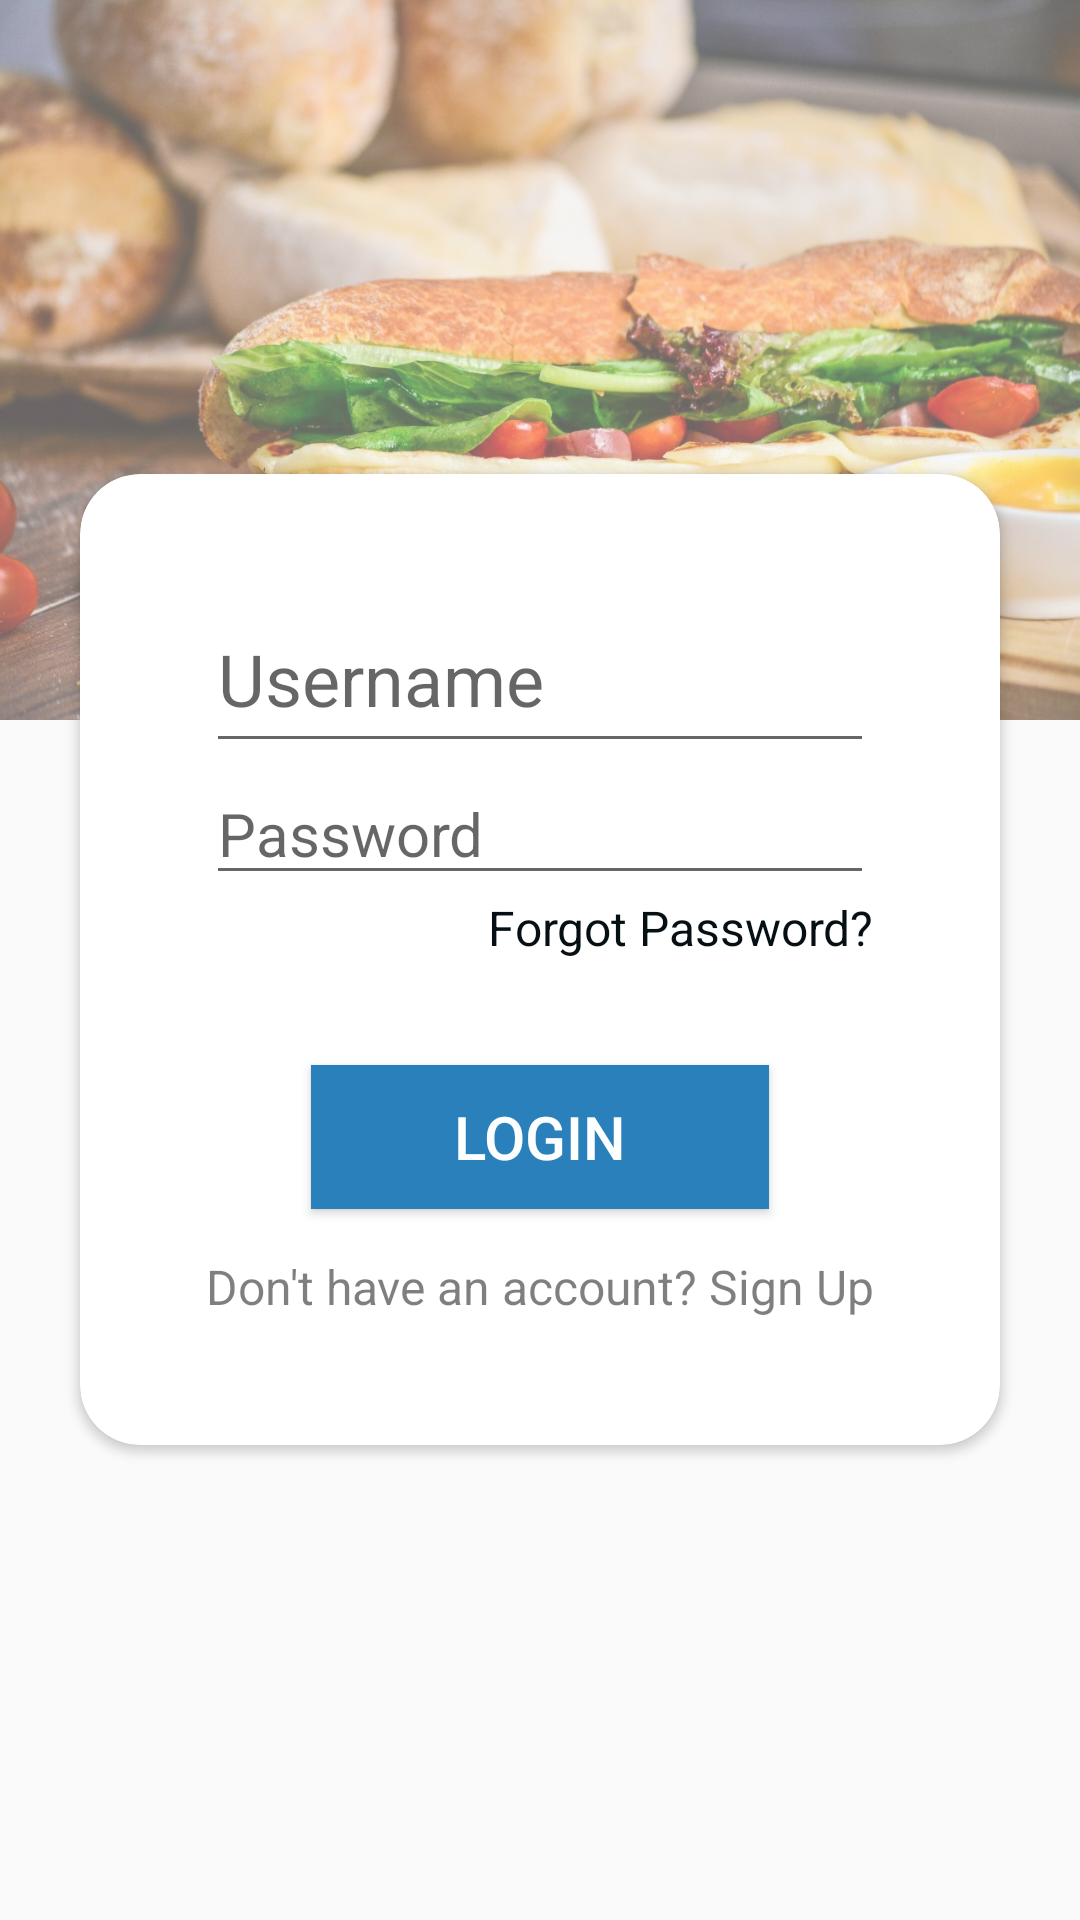

Here is an Android app screen rendered from its layout file. Give the layout XML and the strings, colors and styles it references.
<!-- AndroidManifest.xml: application theme AppTheme -->
<!-- res/layout/login_page.xml -->
<?xml version="1.0" encoding="utf-8"?>
<RelativeLayout xmlns:android="http://schemas.android.com/apk/res/android"
    android:layout_width="match_parent"
    android:layout_height="match_parent"
    xmlns:app="http://schemas.android.com/apk/res-auto"
    xmlns:tools="http://schemas.android.com/tools"
    android:orientation="vertical"
    tools:context=".LoginActivity">

    <ImageView
        android:layout_alignParentTop="true"
        android:layout_width="match_parent"
        android:layout_height="300dp"
        android:src="@drawable/login_image"
        android:scaleType="fitStart"
        android:alpha="0.6"
        />
    <androidx.cardview.widget.CardView
        android:layout_width="wrap_content"
        android:layout_height="wrap_content"
        android:layout_centerHorizontal="true"
        android:layout_centerVertical="true"
        app:cardCornerRadius="20dp"

        >
        <LinearLayout
            android:layout_width="match_parent"
            android:layout_height="match_parent"
            android:orientation="vertical"
            android:layout_gravity="center_horizontal"
            android:padding="42dp">
        <EditText
            android:id="@+id/email"
            android:layout_width="match_parent"
            android:layout_height="wrap_content"
            android:hint="Username"
            android:textSize="24sp"
            android:paddingBottom="12dp"
            />
        <EditText
            android:id="@+id/password"
            android:layout_width="match_parent"
            android:layout_height="wrap_content"
            android:hint="Password"
            android:textSize="20sp"
            android:inputType="textPassword"
            />
        <TextView
            android:text="Forgot Password?"
            android:layout_width="wrap_content"
            android:layout_height="wrap_content"
            android:textSize="16sp"
            android:textColor="#061014"
            android:layout_gravity="end"

            />
        <Button
            android:id="@+id/button"
            android:layout_width="match_parent"
            android:layout_height="wrap_content"
            android:layout_marginTop="35dp"
            android:layout_marginLeft="35dp"
            android:layout_marginRight="35dp"
            android:layout_marginBottom="15dp"
            android:text="LOGIN"
            android:textSize="20dp"
            android:background="@color/colorPrimary"
            android:textColor="#fdfefe"

            />
        <TextView
            android:layout_width="wrap_content"
            android:layout_height="wrap_content"
            android:text="Don't have an account? Sign Up"
            android:textColor="#80000000"
            android:textSize="16sp"
            android:layout_gravity="center"
            />

    </LinearLayout>

</androidx.cardview.widget.CardView>
</RelativeLayout>
<!-- resources referenced by this layout -->
<resources>
  <color name="colorPrimary">#2980ba</color>
  <!-- drawable login_image: jpg bitmap (drawable, 207622 bytes) -->
  <style name="AppTheme" parent="Theme.AppCompat.Light.DarkActionBar">
          
          <item name="colorPrimary">@color/colorPrimary</item>
          <item name="colorPrimaryDark">@color/colorPrimaryDark</item>
          <item name="colorAccent">@color/colorAccent</item>
      </style>
  <color name="colorPrimaryDark">#464f5d</color>
  <color name="colorAccent">#03DAC5</color>
</resources>
